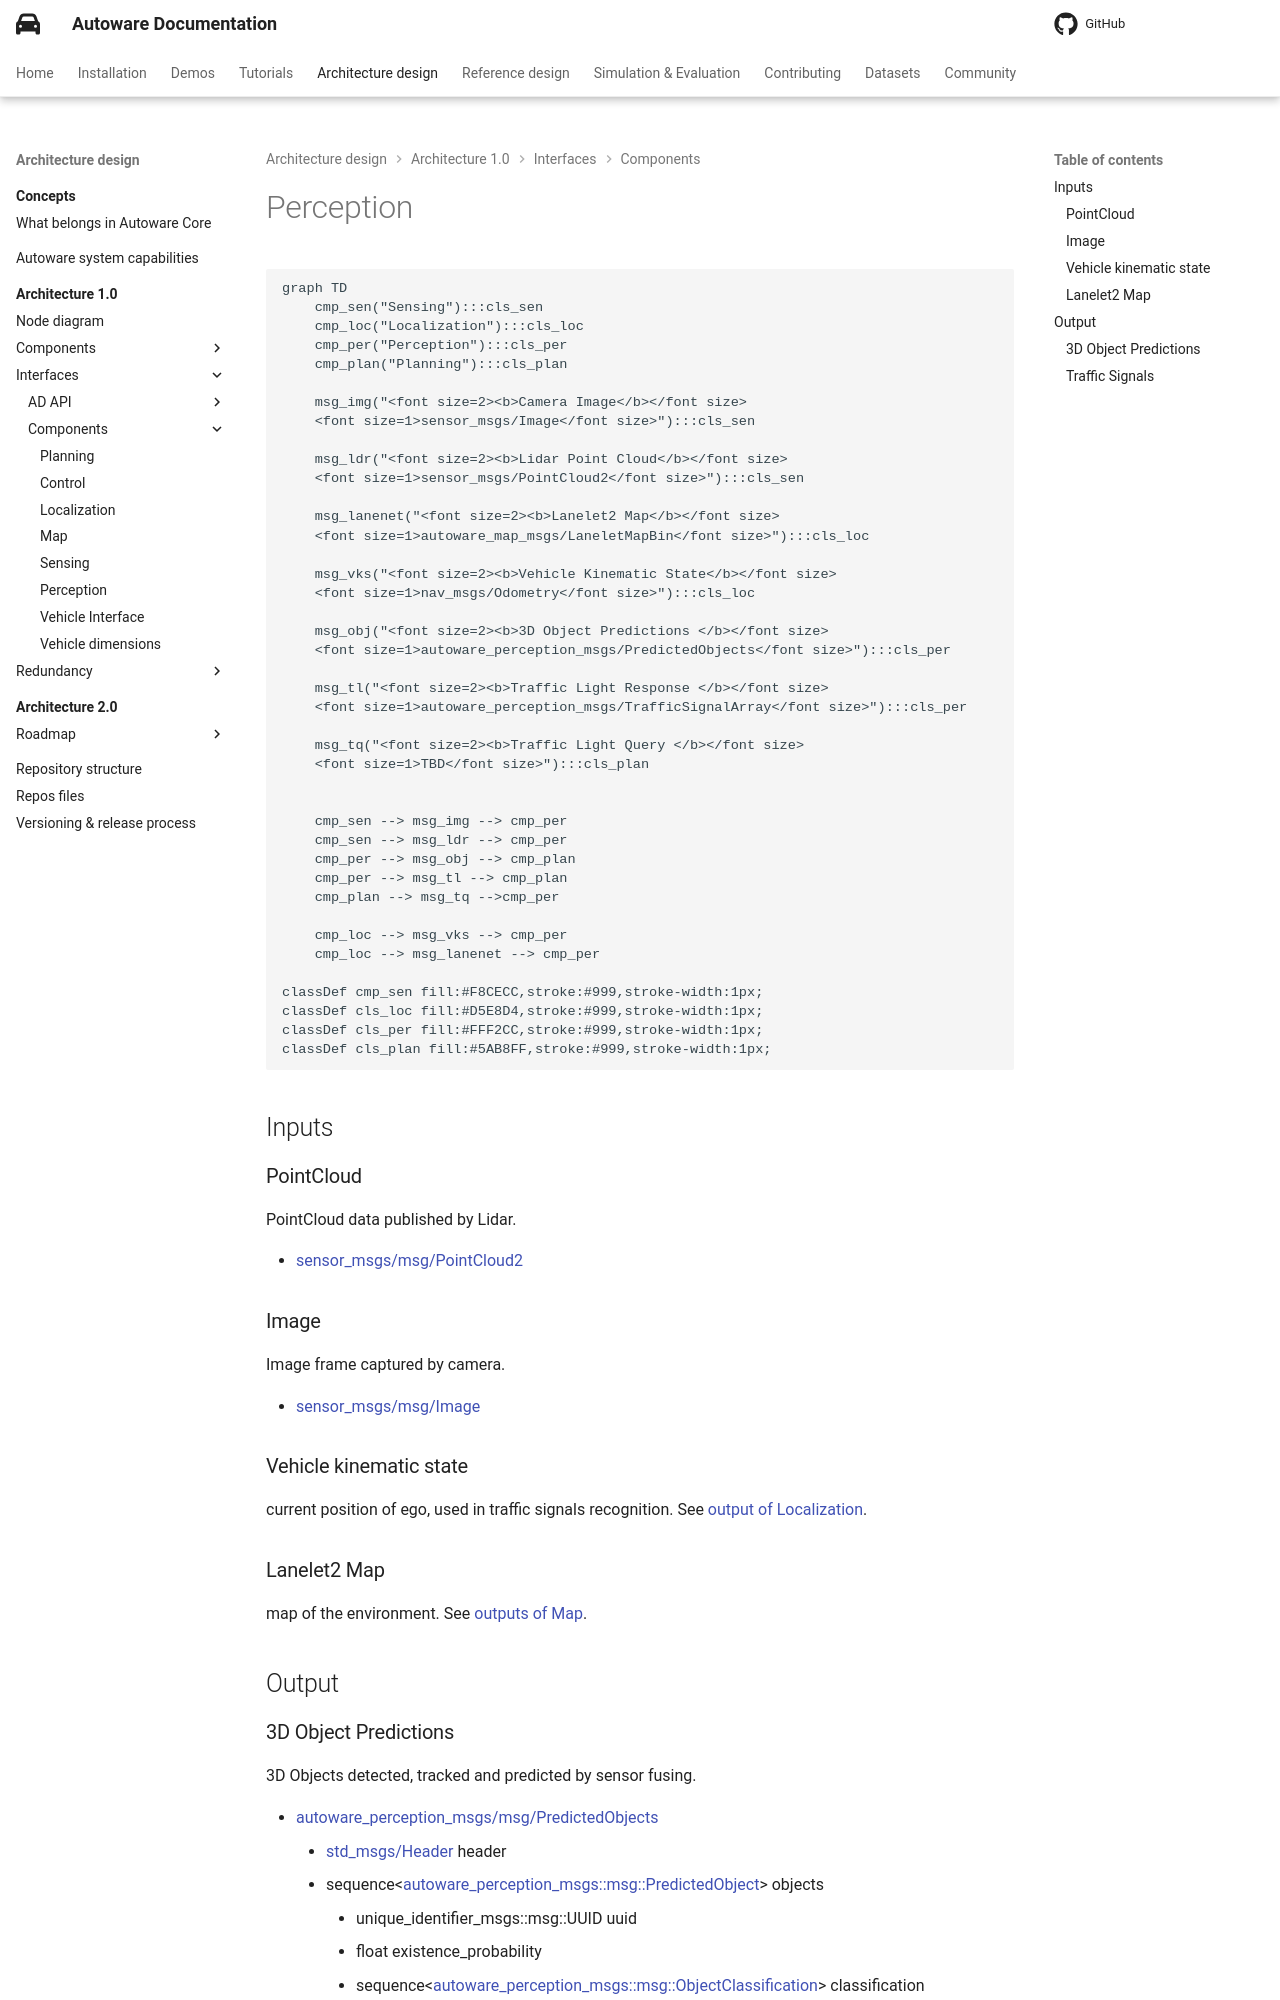

repository: autowarefoundation/autoware-documentation · page: pr-803/design/autoware-architecture-v1/interfaces/components/perception-interface/index.html · generator: mkdocs

# Perception

```mermaid
graph TD
    cmp_sen("Sensing"):::cls_sen
    cmp_loc("Localization"):::cls_loc
    cmp_per("Perception"):::cls_per
    cmp_plan("Planning"):::cls_plan

    msg_img("<font size=2><b>Camera Image</b></font size>
    <font size=1>sensor_msgs/Image</font size>"):::cls_sen

    msg_ldr("<font size=2><b>Lidar Point Cloud</b></font size>
    <font size=1>sensor_msgs/PointCloud2</font size>"):::cls_sen

    msg_lanenet("<font size=2><b>Lanelet2 Map</b></font size>
    <font size=1>autoware_map_msgs/LaneletMapBin</font size>"):::cls_loc

    msg_vks("<font size=2><b>Vehicle Kinematic State</b></font size>
    <font size=1>nav_msgs/Odometry</font size>"):::cls_loc

    msg_obj("<font size=2><b>3D Object Predictions </b></font size>
    <font size=1>autoware_perception_msgs/PredictedObjects</font size>"):::cls_per

    msg_tl("<font size=2><b>Traffic Light Response </b></font size>
    <font size=1>autoware_perception_msgs/TrafficSignalArray</font size>"):::cls_per

    msg_tq("<font size=2><b>Traffic Light Query </b></font size>
    <font size=1>TBD</font size>"):::cls_plan


    cmp_sen --> msg_img --> cmp_per
    cmp_sen --> msg_ldr --> cmp_per
    cmp_per --> msg_obj --> cmp_plan
    cmp_per --> msg_tl --> cmp_plan
    cmp_plan --> msg_tq -->cmp_per

    cmp_loc --> msg_vks --> cmp_per
    cmp_loc --> msg_lanenet --> cmp_per

classDef cmp_sen fill:#F8CECC,stroke:#999,stroke-width:1px;
classDef cls_loc fill:#D5E8D4,stroke:#999,stroke-width:1px;
classDef cls_per fill:#FFF2CC,stroke:#999,stroke-width:1px;
classDef cls_plan fill:#5AB8FF,stroke:#999,stroke-width:1px;
```

## Inputs

### PointCloud

PointCloud data published by Lidar.

- [sensor_msgs/msg/PointCloud2](http://docs.ros.org/en/api/sensor_msgs/html/msg/PointCloud2.html)

### Image

Image frame captured by camera.

- [sensor_msgs/msg/Image](http://docs.ros.org/en/api/sensor_msgs/html/msg/Image.html)

### Vehicle kinematic state

current position of ego, used in traffic signals recognition. See [output of Localization](localization.md#vehicle-kinematic-state).

### Lanelet2 Map

map of the environment. See [outputs of Map](./map.md#outputs).

## Output
